Run: headless pygame with SDL's dummy video driver; simulated clock (each Clock.tick advances the game by its frame time, no real sleeping); random seed 0; keys injected as events and as key.get_pressed() state; no mouse input.
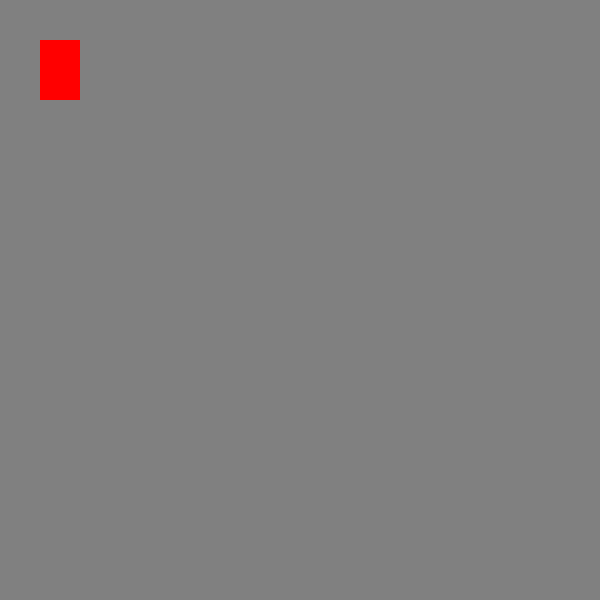
Frame 1 of 4 · flips 1–60 · no input
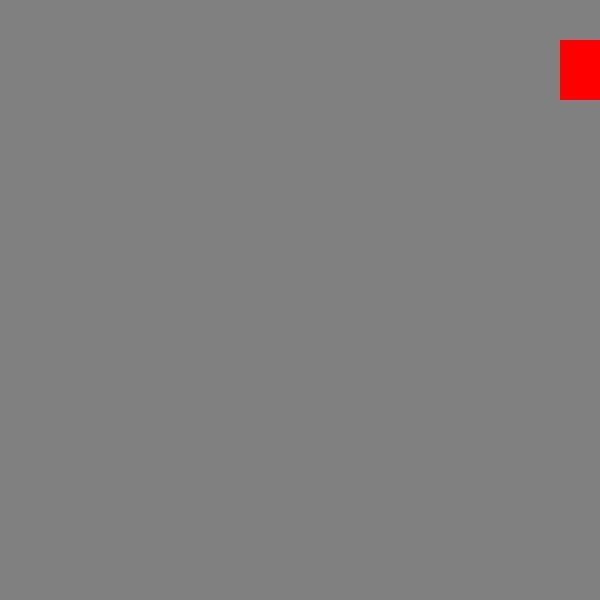
Frame 2 of 4 · flips 61–180 · tapped SPACE, RETURN · held RIGHT (→), D
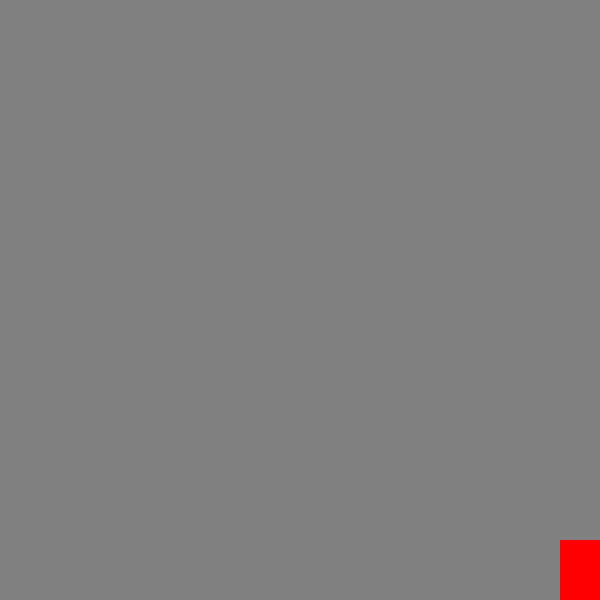
Frame 3 of 4 · flips 181–300 · held DOWN (↓), S
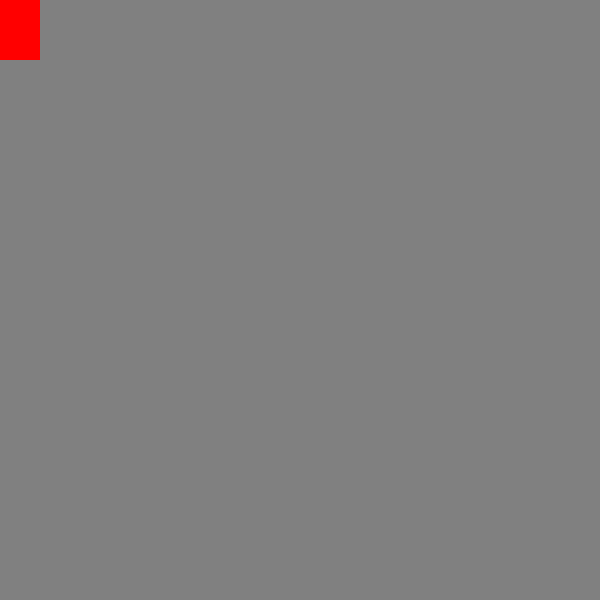
Frame 4 of 4 · flips 301–420 · held LEFT (←), A, UP (↑), W

The pygame program that drew these frames:

import pygame
pygame.init()

screen = pygame.display.set_mode((600, 600))

pygame.display.set_caption("Tower Defense")

isJump = False
jumpCount = 10

x = 40
y = 40
width = 40
height = 60
vel = 10 #movement speed of the character

run = True
while run:
	pygame.time.delay(100)
	for event in pygame.event.get():
		if event.type == pygame.QUIT: #recognizes when player closes the window
			run = False


	keys = pygame.key.get_pressed()

	if keys[pygame.K_LEFT] and x > 0:
		x -= vel

	if keys[pygame.K_RIGHT] and x < 560: #stops the char from running past the width of the screen minus the width of our char (600-40)
		x += vel	

	if not(isJump):
		if keys[pygame.K_UP] and y > 0:
			y -= vel

		if keys[pygame.K_DOWN] and y < 540:
			y += vel

		if keys[pygame.K_SPACE]:
			isJump = True

	else:
		if jumpCount >= -10:
			neg = 1
			if jumpCount < 0:
				neg = -1
			y  -= (jumpCount ** 2) * 0.5 * neg
			jumpCount -= 1
		else:
			isJump = False
			jumpCount = 10

	grey = (128, 128, 128)
	screen.fill(grey)  #change background color
	pygame.draw.rect(screen, (255, 0, 0), (x, y, width, height))
	pygame.display.update() #refreshes the screen so the char remains a rectangle

pygame.quit()
